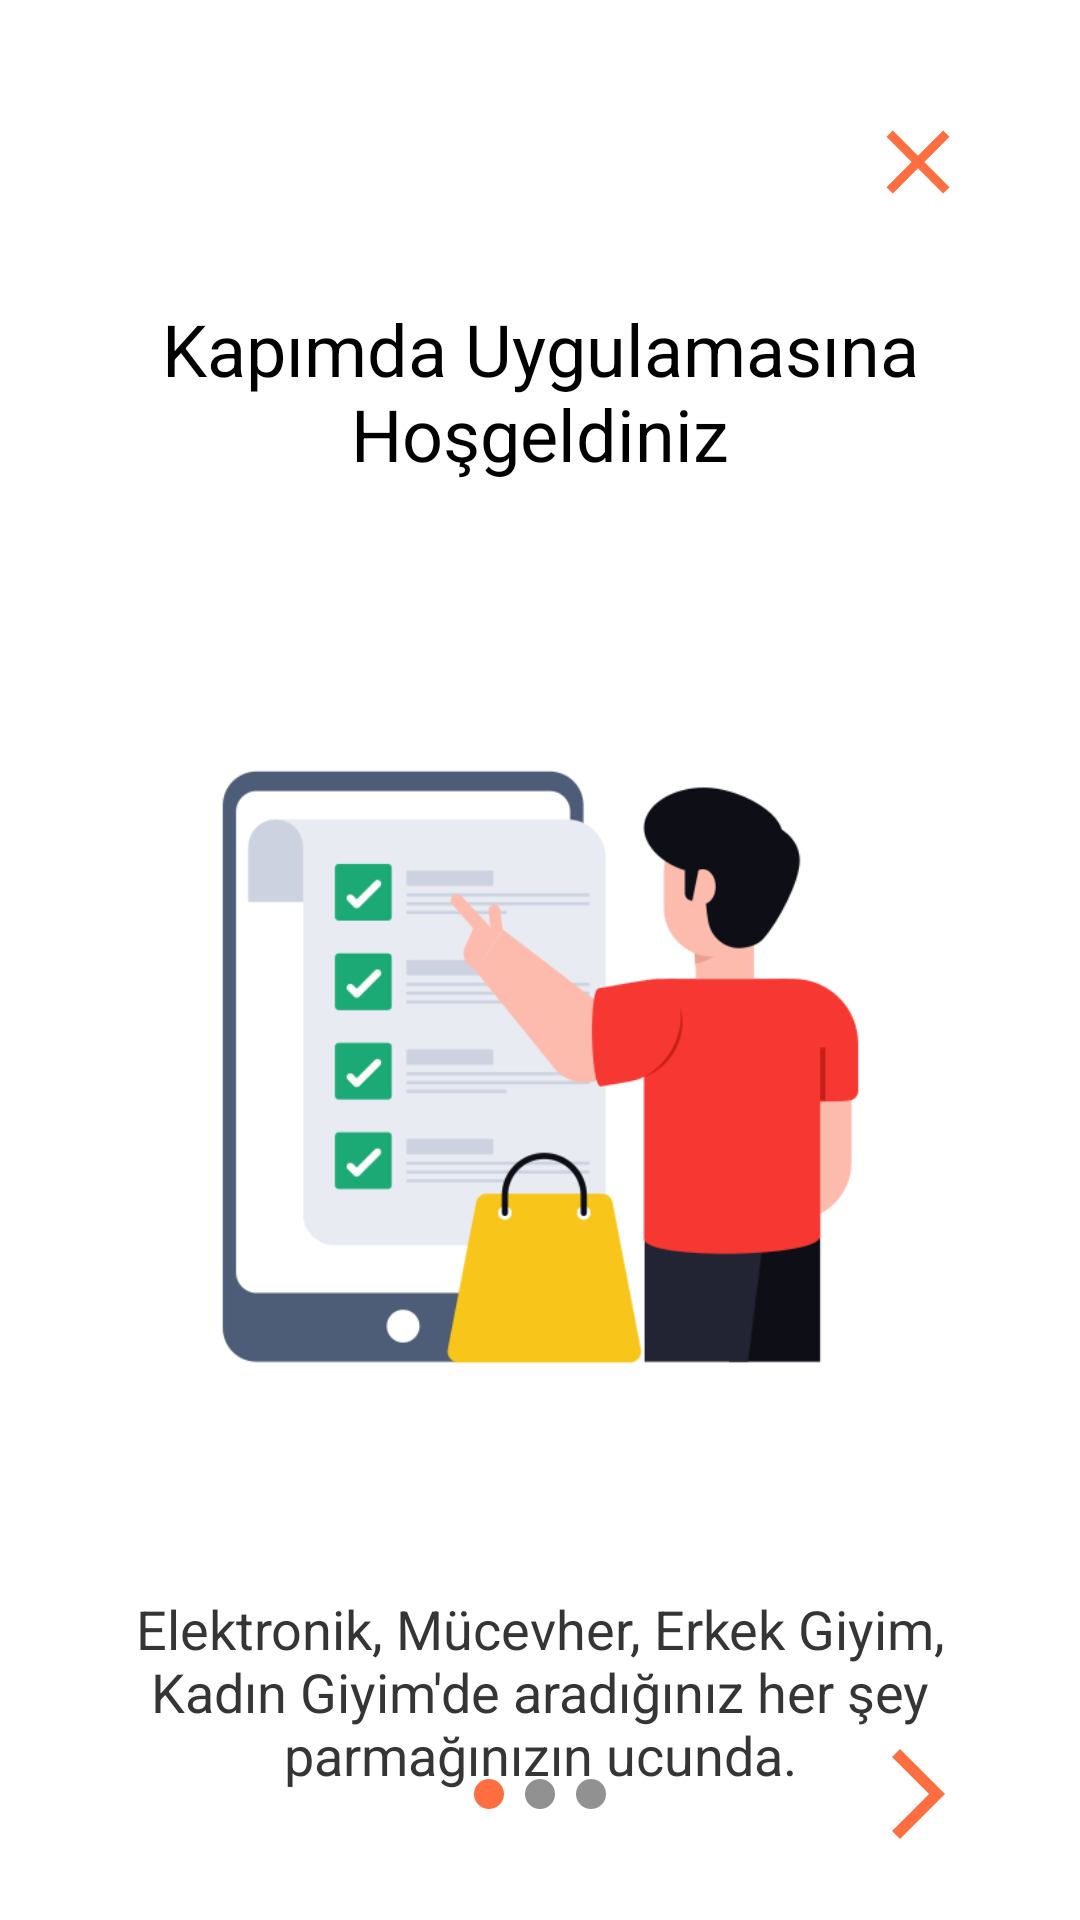

Reconstruct the res/layout file that produces this screen, plus the resources it refers to.
<!-- AndroidManifest.xml: application theme Theme.Kapıımda -->
<!-- res/layout/fragment_onboarding_first.xml -->
<?xml version="1.0" encoding="utf-8"?>
<layout xmlns:android="http://schemas.android.com/apk/res/android"
    xmlns:app="http://schemas.android.com/apk/res-auto"
    xmlns:tools="http://schemas.android.com/tools">


<androidx.constraintlayout.widget.ConstraintLayout
    android:layout_width="match_parent"
    android:layout_height="match_parent"
    tools:context=".presentation.ui.onboarding.OnboardingFirstFragment">


    <TextView
        android:id="@+id/textView3"
        android:layout_width="300dp"
        android:layout_height="wrap_content"
        android:layout_marginTop="100dp"
        android:gravity="center"
        android:textAlignment="center"
        android:text="@string/onboarding_welcome_message"

        android:textColor="@color/app_text_first_color"
        android:textSize="24sp"
        app:layout_constraintEnd_toEndOf="parent"
        app:layout_constraintHorizontal_bias="0.5"
        app:layout_constraintStart_toStartOf="parent"
        app:layout_constraintTop_toTopOf="parent" />

    <ImageButton
        android:id="@+id/btnClose"
        android:layout_width="wrap_content"
        android:layout_height="wrap_content"
        android:layout_marginTop="36dp"
        android:layout_marginEnd="36dp"
        android:background="#00FFFFFF"
        android:src="@drawable/ic_baseline_close_24"
        app:layout_constraintEnd_toEndOf="parent"
        app:layout_constraintTop_toTopOf="parent" />

    <ImageView
        android:id="@+id/imageView2"
        android:layout_width="225dp"
        android:layout_height="350dp"
        android:layout_marginTop="20dp"
        android:src="@drawable/online_shop"
        app:layout_constraintEnd_toEndOf="parent"
        app:layout_constraintHorizontal_bias="0.5"
        app:layout_constraintStart_toStartOf="parent"
        app:layout_constraintTop_toBottomOf="@+id/textView3" />

    <TextView
        android:id="@+id/textView4"
        android:layout_width="300dp"
        android:layout_height="wrap_content"
        android:gravity="center"
        android:text="@string/onboarding_first_desc"
        android:textAlignment="center"
        android:textColor="@color/app_text_second_color"
        android:textSize="18sp"
        app:layout_constraintEnd_toEndOf="parent"
        app:layout_constraintHorizontal_bias="0.5"
        app:layout_constraintStart_toStartOf="parent"
        app:layout_constraintTop_toBottomOf="@+id/imageView2" />

    <ImageButton
        android:id="@+id/btnForward"
        android:layout_width="wrap_content"
        android:layout_height="wrap_content"
        android:layout_marginEnd="36dp"
        android:background="#00494949"
        android:src="@drawable/ic_baseline_arrow_forward_"
        app:layout_constraintBottom_toBottomOf="@+id/imageView3"
        app:layout_constraintEnd_toEndOf="parent"
        app:layout_constraintTop_toTopOf="@+id/imageView3"/>

    <ImageView
        android:id="@+id/imageView3"
        android:layout_width="12dp"
        android:layout_height="12dp"
        android:layout_marginBottom="36dp"
        android:src="@drawable/ic_baseline_onboarding_dot_white"
        app:layout_constraintBottom_toBottomOf="parent"
        app:layout_constraintEnd_toEndOf="parent"
        app:layout_constraintStart_toStartOf="parent" />

    <ImageView
        android:id="@+id/imageView4"
        android:layout_width="wrap_content"
        android:layout_height="wrap_content"
        android:layout_marginEnd="5dp"
        android:src="@drawable/ic_baseline_onboarding_dot_gray"
        app:layout_constraintBottom_toBottomOf="@+id/imageView3"
        app:layout_constraintEnd_toStartOf="@+id/imageView3"
        app:layout_constraintTop_toTopOf="@+id/imageView3" />

    <ImageView
        android:layout_width="wrap_content"
        android:layout_height="wrap_content"
        android:layout_marginStart="5dp"
        android:src="@drawable/ic_baseline_onboarding_dot_white"
        app:layout_constraintBottom_toBottomOf="@+id/imageView3"
        app:layout_constraintStart_toEndOf="@+id/imageView3"
        app:layout_constraintTop_toTopOf="@+id/imageView3"
        app:layout_constraintVertical_bias="0.0" />


</androidx.constraintlayout.widget.ConstraintLayout>
</layout>
<!-- resources referenced by this layout -->
<resources>
  <color name="app_text_first_color">#FF000000</color>
  <color name="app_text_second_color">#353535</color>
  <!-- drawable ic_baseline_arrow_forward_ (drawable) -->
  <vector android:autoMirrored="true" android:height="36dp"
      android:tint="@color/app_base_color" android:viewportHeight="24"
      android:viewportWidth="24" android:width="36dp" xmlns:android="http://schemas.android.com/apk/res/android">
      <path android:fillColor="@android:color/white" android:pathData="M6.23,20.23l1.77,1.77l10,-10l-10,-10l-1.77,1.77l8.23,8.23z"/>
  </vector>
  <!-- drawable ic_baseline_close_24 (drawable) -->
  <vector android:height="36dp" android:tint="@color/app_base_color"
      android:viewportHeight="24" android:viewportWidth="24"
      android:width="36dp" xmlns:android="http://schemas.android.com/apk/res/android">
      <path android:fillColor="@android:color/white" android:pathData="M19,6.41L17.59,5 12,10.59 6.41,5 5,6.41 10.59,12 5,17.59 6.41,19 12,13.41 17.59,19 19,17.59 13.41,12z"/>
  </vector>
  <!-- drawable ic_baseline_onboarding_dot_gray (drawable) -->
  <vector android:height="12dp" android:tint="@color/app_base_color"
      android:viewportHeight="24" android:viewportWidth="24"
      android:width="12dp" xmlns:android="http://schemas.android.com/apk/res/android">
      <path android:fillColor="@android:color/white" android:pathData="M12,12m-10,0a10,10 0,1 1,20 0a10,10 0,1 1,-20 0"/>
  </vector>
  <!-- drawable ic_baseline_onboarding_dot_white (drawable) -->
  <vector android:height="12dp" android:tint="#919191"
      android:viewportHeight="24" android:viewportWidth="24"
      android:width="12dp" xmlns:android="http://schemas.android.com/apk/res/android">
      <path android:fillColor="@android:color/white" android:pathData="M12,12m-10,0a10,10 0,1 1,20 0a10,10 0,1 1,-20 0"/>
  </vector>
  <!-- drawable online_shop: png bitmap (drawable-v24, 23883 bytes) -->
  <string name="onboarding_first_desc">Elektronik, Mücevher, Erkek Giyim, Kadın Giyim\'de aradığınız her şey parmağınızın ucunda.</string>
  <string name="onboarding_welcome_message">Kapımda Uygulamasına Hoşgeldiniz</string>
  <style name="Theme.Kapıımda" parent="Theme.MaterialComponents.DayNight.NoActionBar">
          
          <item name="colorPrimary">@color/purple_500</item>
          <item name="colorPrimaryVariant">@color/purple_700</item>
          <item name="colorOnPrimary">@color/white</item>
          
          <item name="colorSecondary">@color/teal_200</item>
          <item name="colorSecondaryVariant">@color/teal_700</item>
          <item name="colorOnSecondary">@color/black</item>
          
          <item name="android:statusBarColor" tools:targetApi="l">@color/app_base_color</item>
          
      </style>
  <color name="app_base_color">#ff6e40</color>
  <color name="purple_500">#FF6200EE</color>
  <color name="purple_700">#FF3700B3</color>
  <color name="white">#FFFFFFFF</color>
  <color name="teal_200">#FF03DAC5</color>
  <color name="teal_700">#FF018786</color>
  <color name="black">#FF000000</color>
</resources>
